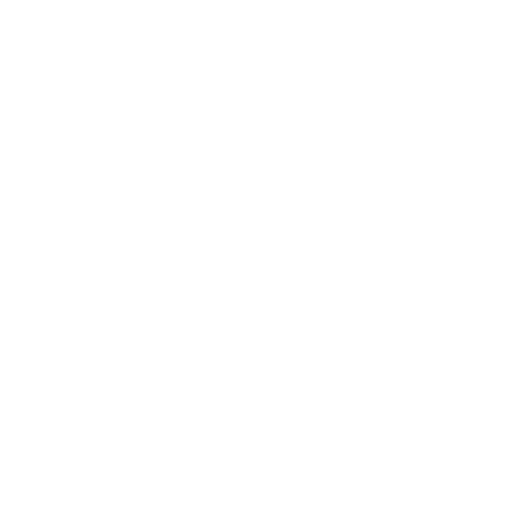
t = 0.00 s
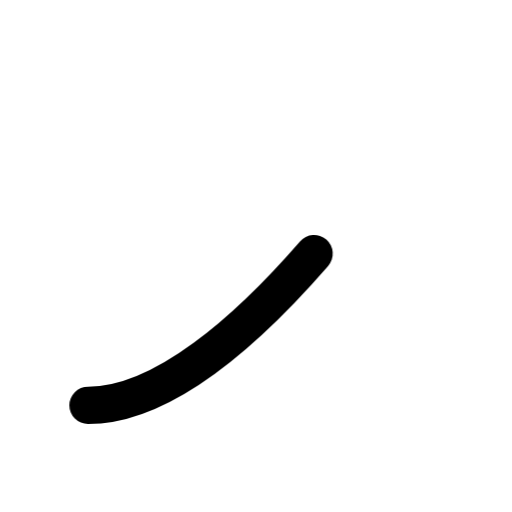
t = 0.32 s
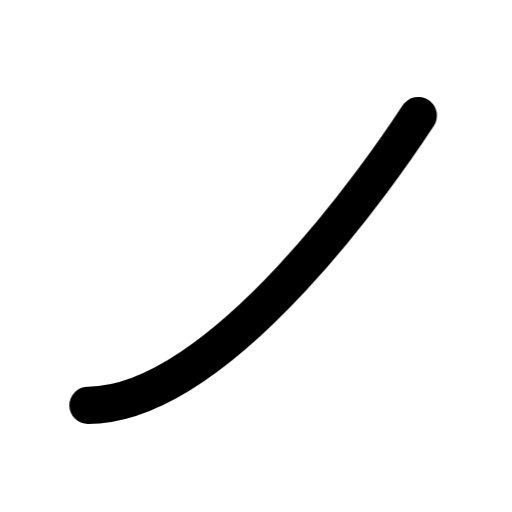
t = 0.94 s
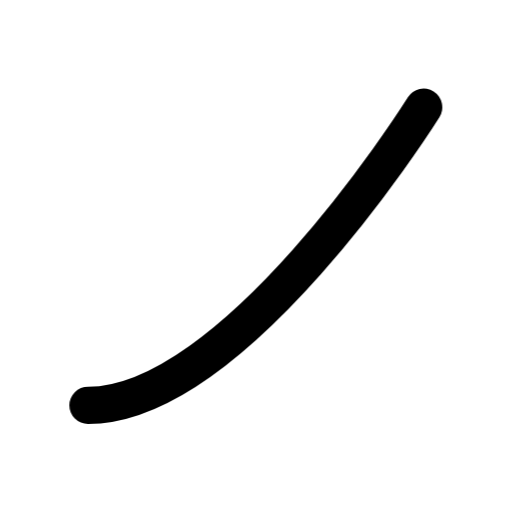
t = 1.25 s
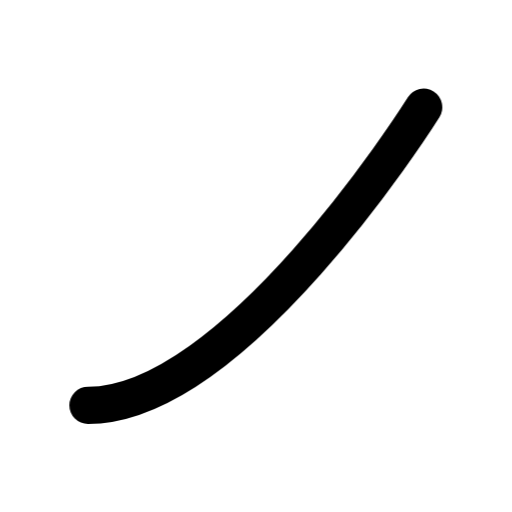
t = 1.79 s
t = 2.33 s: frame unchanged from t = 1.79 s, image omitted

The animated SVG that drew these frames (rendered in a browser with its animation timeline set to each time). Animation: 1 CSS @keyframes rule; one cycle of 2.65 s, repeats indefinitely.

<svg xmlns="http://www.w3.org/2000/svg" width="24" height="24" fill="none" stroke="currentColor" stroke-linecap="round" stroke-linejoin="round" stroke-width="2" viewBox="0 0 24 24">
    <!-- Generated by scripts/icon-expansion/generate.mjs -->
    <!-- Adapted from Tabler Icons 3.34.1.
MIT License

Copyright (c) 2020-2024 Paweł Kuna

Permission is hereby granted, free of charge, to any person obtaining a copy
of this software and associated documentation files (the "Software"), to deal
in the Software without restriction, including without limitation the rights
to use, copy, modify, merge, publish, distribute, sublicense, and/or sell
copies of the Software, and to permit persons to whom the Software is
furnished to do so, subject to the following conditions:

The above copyright notice and this permission notice shall be included in all
copies or substantial portions of the Software.

THE SOFTWARE IS PROVIDED "AS IS", WITHOUT WARRANTY OF ANY KIND, EXPRESS OR
IMPLIED, INCLUDING BUT NOT LIMITED TO THE WARRANTIES OF MERCHANTABILITY,
FITNESS FOR A PARTICULAR PURPOSE AND NONINFRINGEMENT. IN NO EVENT SHALL THE
AUTHORS OR COPYRIGHT HOLDERS BE LIABLE FOR ANY CLAIM, DAMAGES OR OTHER
LIABILITY, WHETHER IN AN ACTION OF CONTRACT, TORT OR OTHERWISE, ARISING FROM,
OUT OF OR IN CONNECTION WITH THE SOFTWARE OR THE USE OR OTHER DEALINGS IN THE
SOFTWARE. -->
    <!-- Motion: trace each stroke from its own origin, accumulate the drawing, then hold before restarting. -->
    <style>
        @media (prefers-reduced-motion: no-preference) {
            @keyframes ira-stroke-ease-in-0 { 0% { stroke-dashoffset: 1; opacity: 0; } 0.4% { opacity: 1; } 47%, 88% { stroke-dashoffset: 0; opacity: 1; } 100% { stroke-dashoffset: 0; opacity: 0; } }
            [data-ira-stroke-reveal="ease-in"] [data-ira-line="0"] { stroke-dasharray: 1 1; animation: ira-stroke-ease-in-0 2.65s cubic-bezier(.25,.65,.35,1) infinite; }
        }
    </style>
    <g data-ira-stroke-reveal="ease-in"><g transform="translate(1.5 1.5) scale(.875)"><path data-ira-line="0" pathLength="1" d="M3 20C11 20 21 4 21 4"/></g></g>
</svg>
